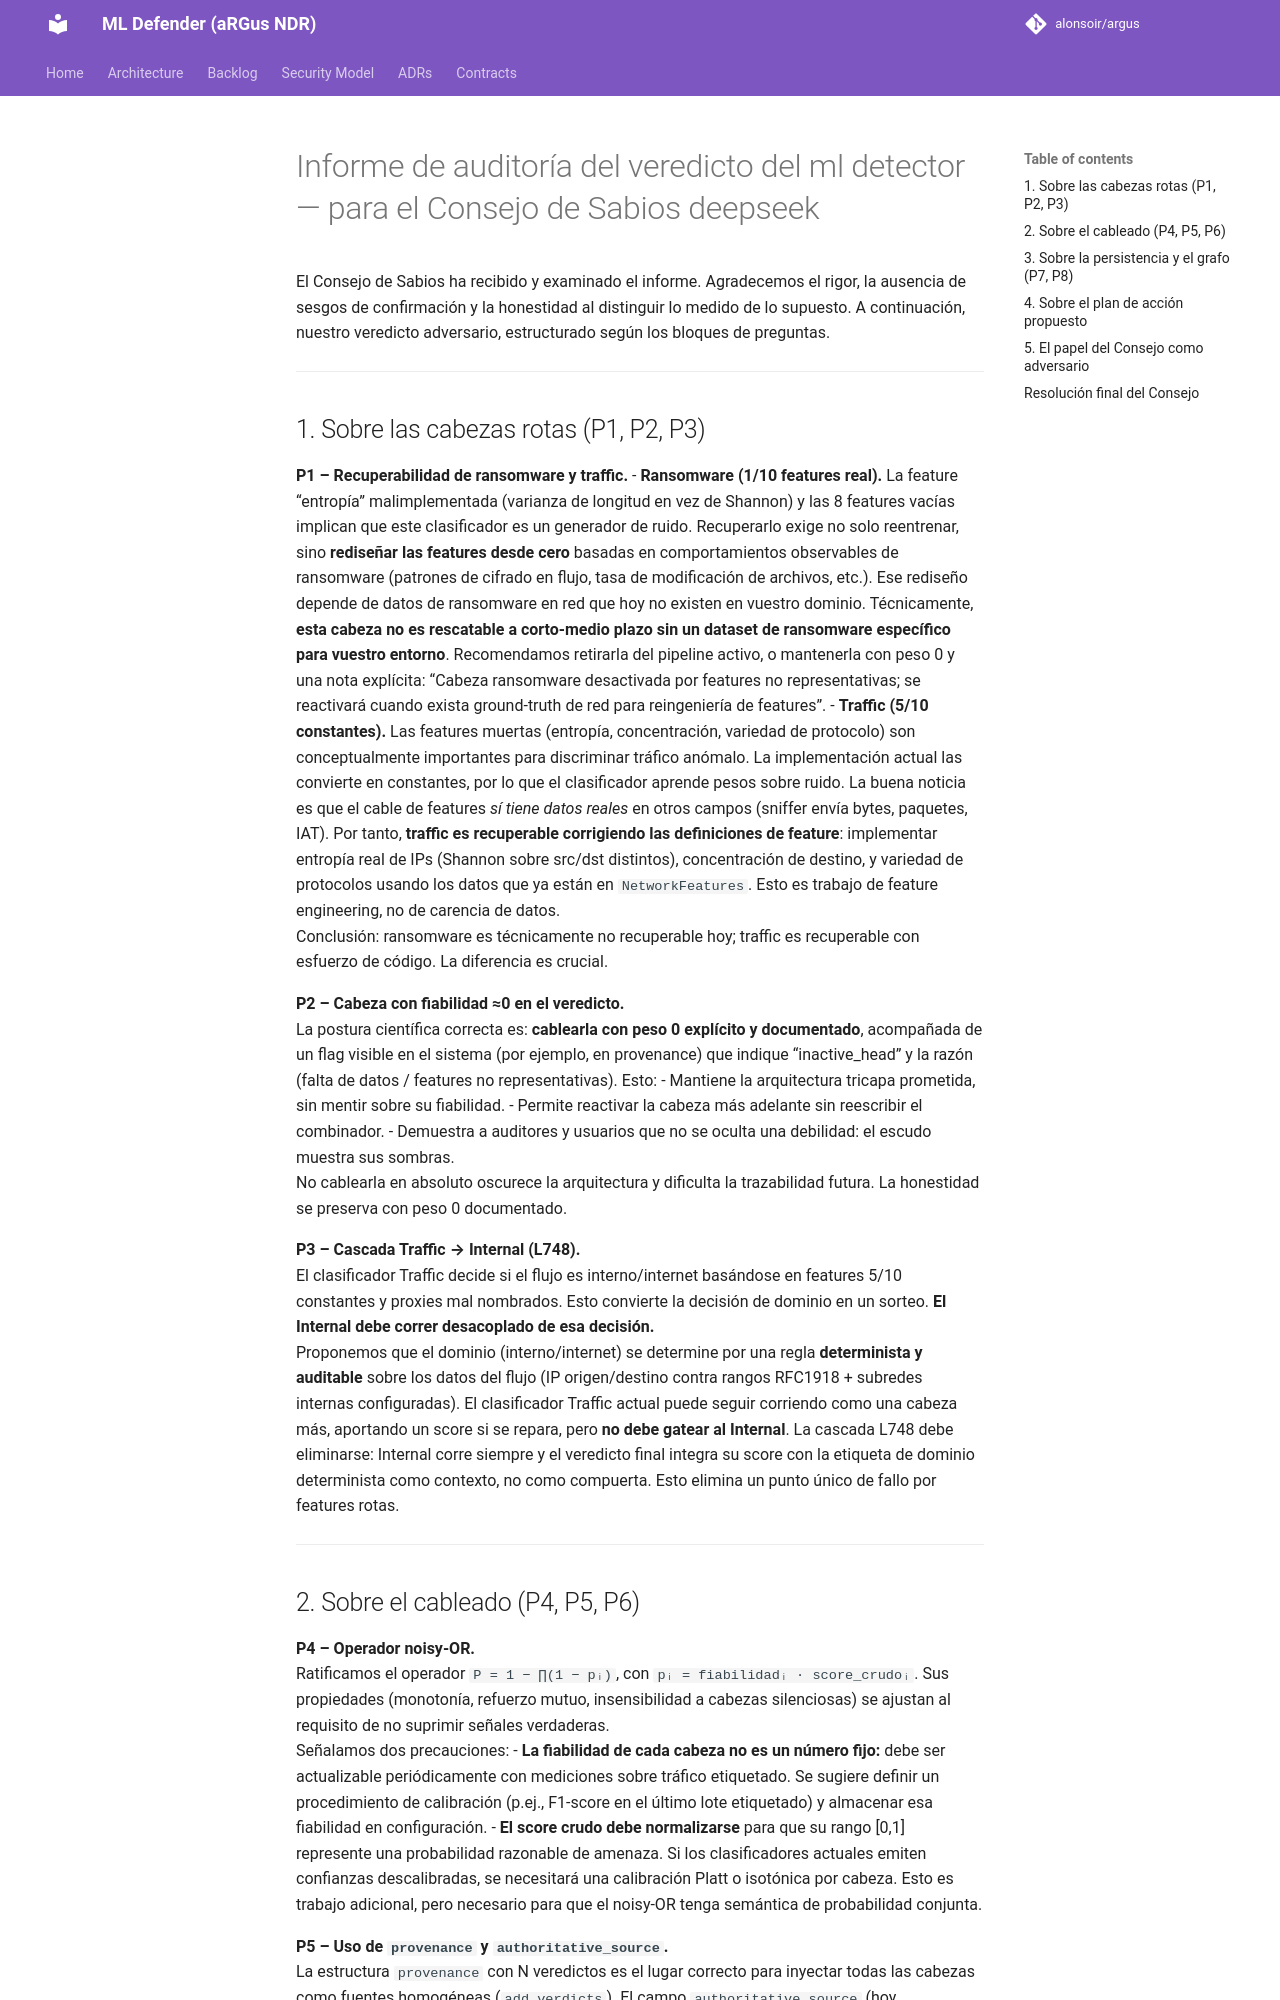

repository: alonsoir/argus · page: council/Informe de auditoría del veredicto del ml-detector — para el Consejo de Sabios-deepseek/index.html · generator: mkdocs

El Consejo de Sabios ha recibido y examinado el informe. Agradecemos el rigor, la ausencia de sesgos de confirmación y la honestidad al distinguir lo medido de lo supuesto. A continuación, nuestro veredicto adversario, estructurado según los bloques de preguntas.

---

## 1. Sobre las cabezas rotas (P1, P2, P3)

**P1 – Recuperabilidad de ransomware y traffic.**
- **Ransomware (1/10 features real).** La feature “entropía” malimplementada (varianza de longitud en vez de Shannon) y las 8 features vacías implican que este clasificador es un generador de ruido. Recuperarlo exige no solo reentrenar, sino **rediseñar las features desde cero** basadas en comportamientos observables de ransomware (patrones de cifrado en flujo, tasa de modificación de archivos, etc.). Ese rediseño depende de datos de ransomware en red que hoy no existen en vuestro dominio. Técnicamente, **esta cabeza no es rescatable a corto-medio plazo sin un dataset de ransomware específico para vuestro entorno**. Recomendamos retirarla del pipeline activo, o mantenerla con peso 0 y una nota explícita: “Cabeza ransomware desactivada por features no representativas; se reactivará cuando exista ground-truth de red para reingeniería de features”.
- **Traffic (5/10 constantes).** Las features muertas (entropía, concentración, variedad de protocolo) son conceptualmente importantes para discriminar tráfico anómalo. La implementación actual las convierte en constantes, por lo que el clasificador aprende pesos sobre ruido. La buena noticia es que el cable de features *sí tiene datos reales* en otros campos (sniffer envía bytes, paquetes, IAT). Por tanto, **traffic es recuperable corrigiendo las definiciones de feature**: implementar entropía real de IPs (Shannon sobre src/dst distintos), concentración de destino, y variedad de protocolos usando los datos que ya están en `NetworkFeatures`. Esto es trabajo de feature engineering, no de carencia de datos.  
  Conclusión: ransomware es técnicamente no recuperable hoy; traffic es recuperable con esfuerzo de código. La diferencia es crucial.

**P2 – Cabeza con fiabilidad ≈0 en el veredicto.**  
La postura científica correcta es: **cablearla con peso 0 explícito y documentado**, acompañada de un flag visible en el sistema (por ejemplo, en provenance) que indique “inactive_head” y la razón (falta de datos / features no representativas). Esto:
- Mantiene la arquitectura tricapa prometida, sin mentir sobre su fiabilidad.
- Permite reactivar la cabeza más adelante sin reescribir el combinador.
- Demuestra a auditores y usuarios que no se oculta una debilidad: el escudo muestra sus sombras.  
  No cablearla en absoluto oscurece la arquitectura y dificulta la trazabilidad futura. La honestidad se preserva con peso 0 documentado.

**P3 – Cascada Traffic → Internal (L748).**  
El clasificador Traffic decide si el flujo es interno/internet basándose en features 5/10 constantes y proxies mal nombrados. Esto convierte la decisión de dominio en un sorteo. **El Internal debe correr desacoplado de esa decisión.**  
Proponemos que el dominio (interno/internet) se determine por una regla **determinista y auditable** sobre los datos del flujo (IP origen/destino contra rangos RFC1918 + subredes internas configuradas). El clasificador Traffic actual puede seguir corriendo como una cabeza más, aportando un score si se repara, pero **no debe gatear al Internal**. La cascada L748 debe eliminarse: Internal corre siempre y el veredicto final integra su score con la etiqueta de dominio determinista como contexto, no como compuerta. Esto elimina un punto único de fallo por features rotas.

---
